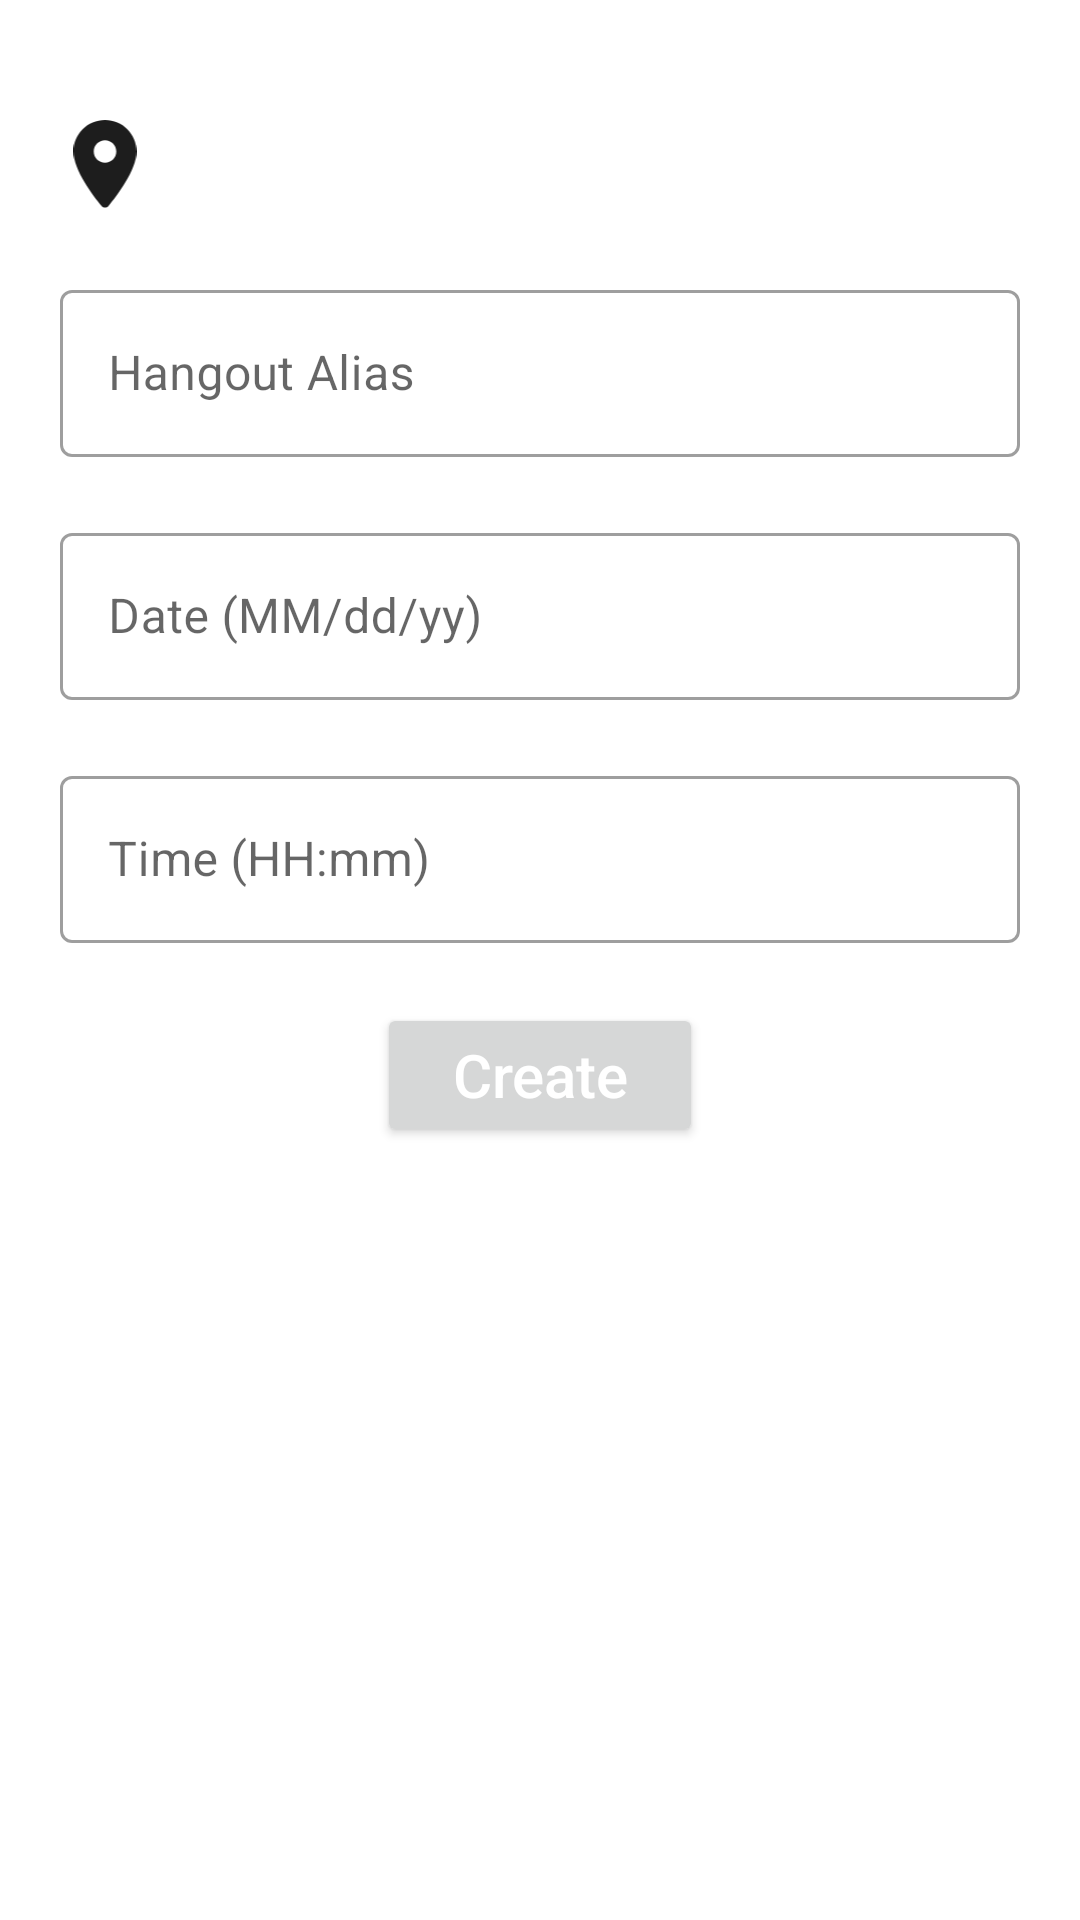

Android layout source for this screen:
<!-- AndroidManifest.xml: application theme Theme.Hangouts -->
<!-- res/layout/fragment_create_hangout.xml -->
<?xml version="1.0" encoding="utf-8"?>
<androidx.constraintlayout.widget.ConstraintLayout xmlns:android="http://schemas.android.com/apk/res/android"
    xmlns:app="http://schemas.android.com/apk/res-auto"
    xmlns:tools="http://schemas.android.com/tools"
    android:layout_width="match_parent"
    android:layout_height="match_parent"
    tools:context=".homeScreen.fragments.CreateHangoutFragment">

    <ImageView
        android:id="@+id/ivLocationIcon"
        android:layout_width="30dp"
        android:layout_height="30dp"
        android:layout_marginTop="40dp"
        android:src="@drawable/ic_location_icon"
        app:layout_constraintStart_toStartOf="@+id/itCreateFragmentLayoutAlias"
        app:layout_constraintTop_toTopOf="parent" />

    <TextView
        android:id="@+id/tvCreateFragmentLocation"
        android:layout_width="0dp"
        android:layout_height="wrap_content"
        android:layout_marginStart="10dp"
        android:fontFamily="@font/roboto_bold"
        android:textColor="@color/black"
        android:textSize="24sp"
        app:layout_constraintBottom_toBottomOf="@+id/ivLocationIcon"
        app:layout_constraintEnd_toEndOf="@+id/itCreateFragmentLayoutAlias"
        app:layout_constraintStart_toEndOf="@+id/ivLocationIcon"
        app:layout_constraintTop_toTopOf="@+id/ivLocationIcon"
        tools:text="Menlo Park" />

    <com.google.android.material.textfield.TextInputLayout
        android:id="@+id/itCreateFragmentLayoutAlias"
        style="@style/Widget.MaterialComponents.TextInputLayout.OutlinedBox"
        android:layout_width="0dp"
        android:layout_height="wrap_content"
        android:layout_margin="@dimen/content_margin"
        app:layout_constraintEnd_toEndOf="parent"
        app:layout_constraintStart_toStartOf="parent"
        app:layout_constraintTop_toBottomOf="@+id/tvCreateFragmentLocation">

        <com.google.android.material.textfield.TextInputEditText
            android:id="@+id/itCreateFragmentAlias"
            android:layout_width="match_parent"
            android:layout_height="match_parent"
            android:hint="@string/hangout_alias_label" />

    </com.google.android.material.textfield.TextInputLayout>

    <com.google.android.material.textfield.TextInputLayout
        android:id="@+id/itCreateFragmentLayoutDate"
        style="@style/Widget.MaterialComponents.TextInputLayout.OutlinedBox"
        android:layout_width="0dp"
        android:layout_height="wrap_content"
        android:layout_marginTop="@dimen/content_margin"
        app:layout_constraintEnd_toEndOf="@+id/itCreateFragmentLayoutAlias"
        app:layout_constraintStart_toStartOf="@+id/itCreateFragmentLayoutAlias"
        app:layout_constraintTop_toBottomOf="@+id/itCreateFragmentLayoutAlias">

        <com.google.android.material.textfield.TextInputEditText
            android:id="@+id/itCreateFragmentDate"
            android:layout_width="match_parent"
            android:layout_height="match_parent"
            android:clickable="false"
            android:cursorVisible="false"
            android:focusable="false"
            android:focusableInTouchMode="false"
            android:hint="@string/date_format_label" />

    </com.google.android.material.textfield.TextInputLayout>

    <com.google.android.material.textfield.TextInputLayout
        android:id="@+id/itCreateFragmentLayoutTime"
        style="@style/Widget.MaterialComponents.TextInputLayout.OutlinedBox"
        android:layout_width="0dp"
        android:layout_height="wrap_content"
        android:layout_marginTop="@dimen/content_margin"
        app:layout_constraintEnd_toEndOf="@+id/itCreateFragmentLayoutAlias"
        app:layout_constraintStart_toStartOf="@+id/itCreateFragmentLayoutAlias"
        app:layout_constraintTop_toBottomOf="@+id/itCreateFragmentLayoutDate">

        <com.google.android.material.textfield.TextInputEditText
            android:id="@+id/itCreateFragmentTime"
            android:layout_width="match_parent"
            android:layout_height="match_parent"
            android:clickable="false"
            android:cursorVisible="false"
            android:focusable="false"
            android:focusableInTouchMode="false"
            android:hint="@string/time_format_label" />

    </com.google.android.material.textfield.TextInputLayout>

    <Button
        android:id="@+id/btnCreateFragmentCreate"
        android:layout_width="wrap_content"
        android:layout_height="wrap_content"
        android:layout_marginTop="@dimen/content_margin"
        android:paddingHorizontal="@dimen/button_padding_horizontal"
        android:paddingVertical="@dimen/button_padding_vertical"
        android:text="@string/create_label"
        android:textColor="@color/white"
        android:textSize="20sp"
        app:layout_constraintEnd_toEndOf="parent"
        app:layout_constraintStart_toStartOf="parent"
        app:layout_constraintTop_toBottomOf="@+id/itCreateFragmentLayoutTime"
        app:rippleColor="@color/midnight_blue" />

</androidx.constraintlayout.widget.ConstraintLayout>
<!-- resources referenced by this layout -->
<resources>
  <color name="black">#FF000000</color>
  <color name="midnight_blue">#2A2C41</color>
  <color name="white">#FFFFFFFF</color>
  <dimen name="button_padding_horizontal">25dp</dimen>
  <dimen name="button_padding_vertical">10dp</dimen>
  <dimen name="content_margin">20dp</dimen>
  <!-- drawable ic_location_icon (drawable) -->
  <vector android:height="71.42857dp" android:viewportHeight="20"
      android:viewportWidth="14" android:width="50dp" xmlns:android="http://schemas.android.com/apk/res/android">
      <path android:fillColor="#1D1D1D" android:fillType="evenOdd"
          android:pathData="M7,0C3.13,0 0,3.13 0,7C0,11.17 4.42,16.92 6.24,19.11C6.64,19.59 7.37,19.59 7.77,19.11C9.58,16.92 14,11.17 14,7C14,3.13 10.87,0 7,0ZM7,9.5C5.62,9.5 4.5,8.38 4.5,7C4.5,5.62 5.62,4.5 7,4.5C8.38,4.5 9.5,5.62 9.5,7C9.5,8.38 8.38,9.5 7,9.5Z"
          android:strokeColor="#00000000" android:strokeWidth="1"/>
  </vector>
  <string name="create_label">Create</string>
  <string name="date_format_label">Date (MM/dd/yy)</string>
  <string name="hangout_alias_label">Hangout Alias</string>
  <string name="time_format_label">Time (HH:mm)</string>
  <style name="Theme.Hangouts" parent="Theme.MaterialComponents.DayNight.NoActionBar">
          
          <item name="colorPrimary">@color/midnight_blue</item>
          <item name="colorPrimaryVariant">@color/midnight_blue</item>
          <item name="colorOnPrimary">@color/orange</item>
          
          <item name="colorSecondary">@color/yellow</item>
          <item name="colorSecondaryVariant">@color/yellow</item>
          <item name="colorOnSecondary">@color/black</item>
          
          <item name="android:statusBarColor" tools:targetApi="l">?attr/colorOnPrimary</item>
          
          <item name="android:textAllCaps">false</item>
      </style>
  <color name="orange">#FF724C</color>
  <color name="yellow">#FDBF50</color>
</resources>
